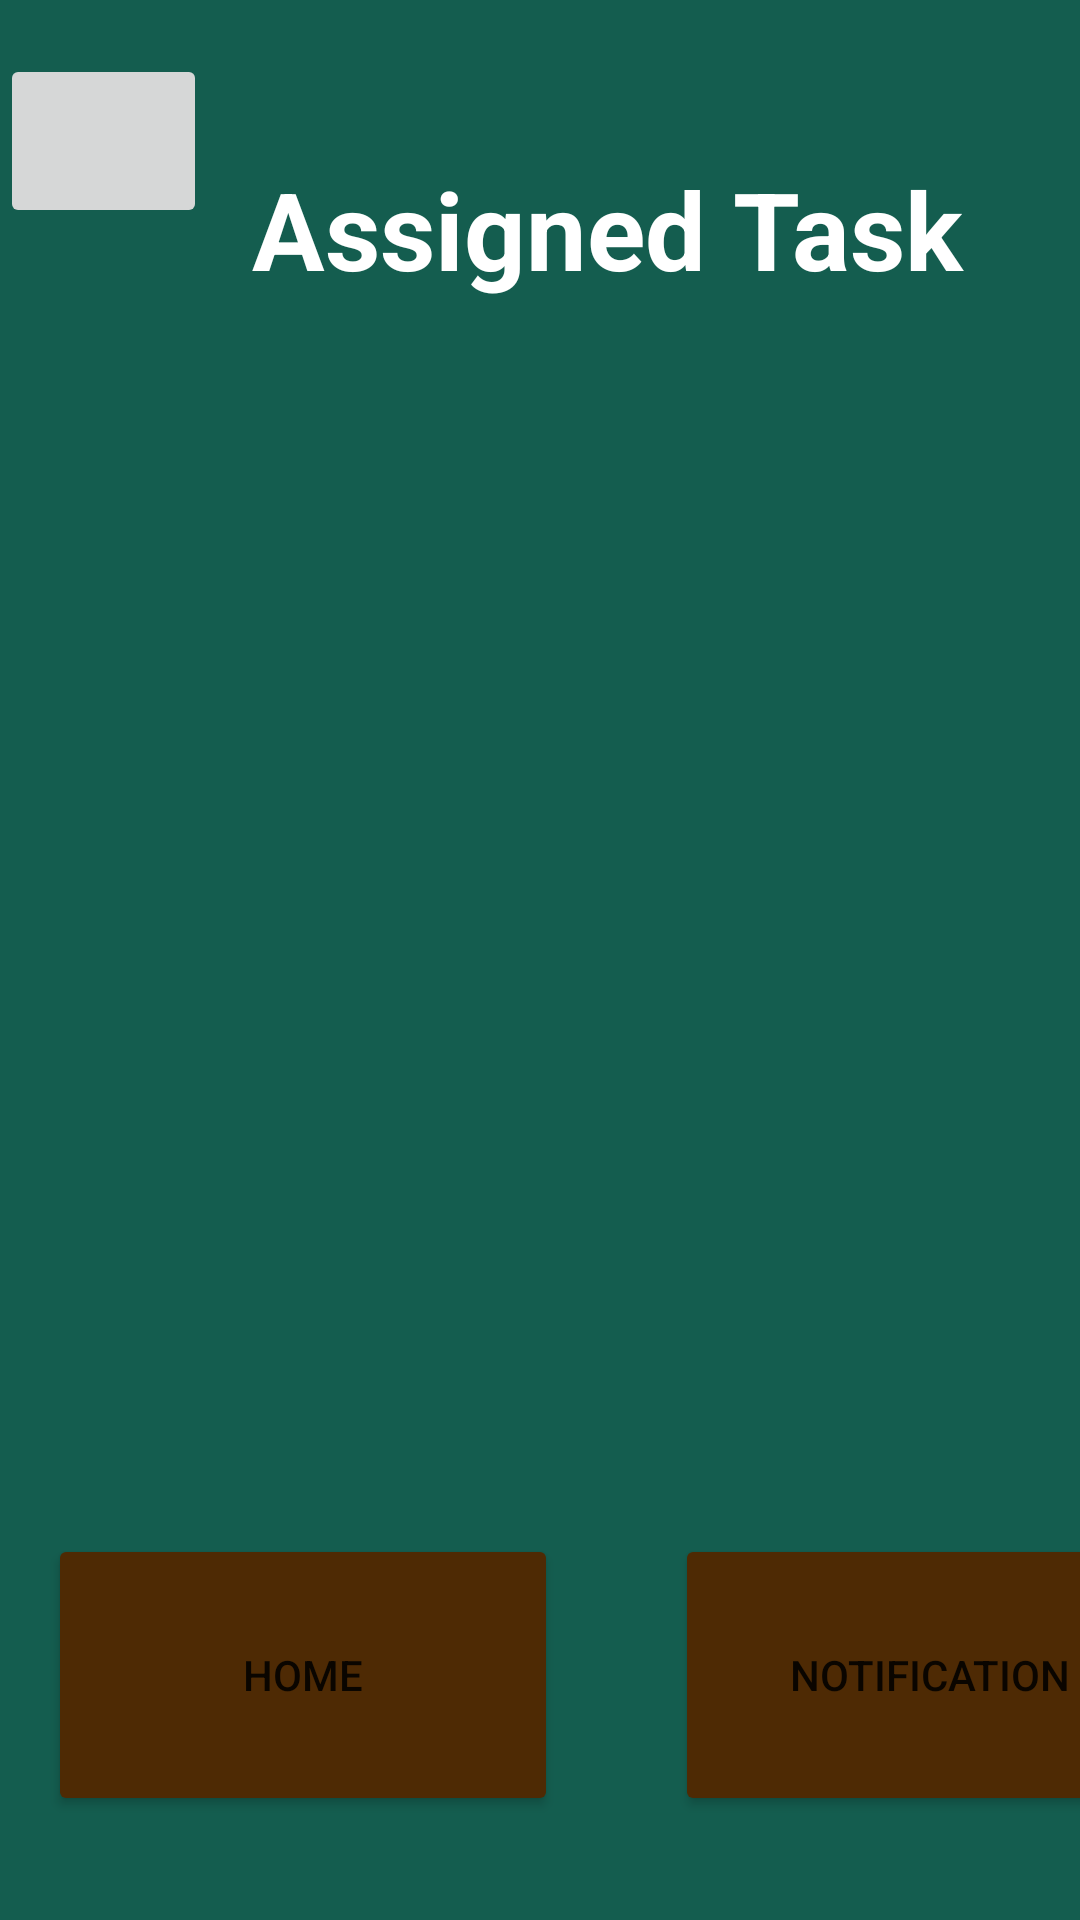

Reconstruct the res/layout file that produces this screen, plus the resources it refers to.
<!-- AndroidManifest.xml: application theme Theme.HotelManagement -->
<!-- res/layout/activity_assigned_task.xml -->
<?xml version="1.0" encoding="utf-8"?>
<androidx.constraintlayout.widget.ConstraintLayout xmlns:android="http://schemas.android.com/apk/res/android"
    xmlns:app="http://schemas.android.com/apk/res-auto"
    xmlns:tools="http://schemas.android.com/tools"
    android:layout_width="match_parent"
    android:layout_height="match_parent"
    android:background="@drawable/gradient_background"
    tools:context=".AssignedTask">

        <ImageButton
            android:id="@+id/assignedTaskProfileBtnId"
            android:layout_width="69dp"
            android:layout_height="58dp"
            android:layout_marginStart="40dp"
            android:layout_marginTop="18dp"
            app:layout_constraintStart_toEndOf="@+id/textView"
            app:layout_constraintTop_toTopOf="parent" />

        <Button
            android:id="@+id/assignedTaskHomeBtnId"
            android:layout_width="170dp"
            android:layout_height="94dp"
            android:layout_marginStart="16dp"
            android:layout_marginTop="0dp"
            android:text="Home"
            android:textSize="14sp"
            app:backgroundTint="#4E2A04"
            app:layout_constraintStart_toStartOf="parent"
            app:layout_constraintTop_toBottomOf="@+id/assignedTaskRecyclerViewId" />

        <Button
            android:id="@+id/assignedTaskNotificationBtnId"
            android:layout_width="170dp"
            android:layout_height="94dp"
            android:layout_marginStart="39dp"
            android:layout_marginTop="0dp"
            android:text="Notification"
            android:textSize="14sp"
            app:backgroundTint="#4E2A04"
            app:layout_constraintStart_toEndOf="@+id/assignedTaskHomeBtnId"
            app:layout_constraintTop_toBottomOf="@+id/assignedTaskRecyclerViewId" />

    <TextView
        android:id="@+id/assignedTaskTextViewId"
        android:layout_width="wrap_content"
        android:layout_height="wrap_content"
        android:layout_marginStart="84dp"
        android:layout_marginTop="52dp"
        android:text="Assigned Task"
        android:textColor="#FFFFFF"
        android:textSize="36sp"
        android:textStyle="bold"
        app:layout_constraintStart_toStartOf="parent"
        app:layout_constraintTop_toTopOf="parent" />

    <androidx.recyclerview.widget.RecyclerView
        android:id="@+id/assignedTaskRecyclerViewId"
        android:layout_width="384dp"
        android:layout_height="402dp"
        android:layout_marginStart="16dp"
        android:layout_marginTop="9dp"
        android:layout_marginEnd="8dp"
        android:layout_marginBottom="19dp"
        app:layout_constraintBottom_toTopOf="@+id/assignedTaskHomeBtnId"
        app:layout_constraintEnd_toEndOf="parent"
        app:layout_constraintHorizontal_bias="0.428"
        app:layout_constraintStart_toStartOf="parent"
        app:layout_constraintTop_toBottomOf="@+id/assignedTaskTextViewId"
        app:layout_constraintVertical_bias="0.12"
        tools:listitem="@layout/assigned_task_view" />

</androidx.constraintlayout.widget.ConstraintLayout>
<!-- res/layout/assigned_task_view.xml (included above) -->
<?xml version="1.0" encoding="utf-8"?>
<androidx.cardview.widget.CardView xmlns:android="http://schemas.android.com/apk/res/android"
    xmlns:app="http://schemas.android.com/apk/res-auto"
    xmlns:tools="http://schemas.android.com/tools"
    android:layout_width="match_parent" android:layout_height="wrap_content">

    <androidx.constraintlayout.widget.ConstraintLayout
        android:layout_width="match_parent"
        android:layout_height="match_parent"
        android:background="@color/brown">

        <TextView
            android:id="@+id/assignedTaskTitleIdTV"
            android:layout_width="167dp"
            android:layout_height="32dp"
            android:layout_marginStart="100dp"
            android:layout_marginTop="16dp"
            android:text="text"
            android:textAlignment="center"
            android:textColor="#FFFFFF"
            android:textSize="18sp"
            android:textStyle="bold"
            app:layout_constraintStart_toStartOf="parent"
            app:layout_constraintTop_toTopOf="parent" />

        <TextView
            android:id="@+id/assignedTaskDateIdTV"
            android:layout_width="108dp"
            android:layout_height="39dp"
            android:layout_marginStart="12dp"
            android:layout_marginTop="8dp"
            android:text="TextView"
            android:textAlignment="textStart"
            android:textColor="#FFFFFF"
            app:layout_constraintStart_toEndOf="@+id/assignedTaskTitleIdTV"
            app:layout_constraintTop_toTopOf="parent" />

        <TextView
            android:id="@+id/assignedTaskStatusIdTV"
            android:layout_width="91dp"
            android:layout_height="26dp"
            android:text="Pending"
            android:textAlignment="center"
            android:textColor="#FFFFFF"
            app:layout_constraintStart_toStartOf="parent"
            app:layout_constraintTop_toTopOf="parent" />

        <androidx.constraintlayout.widget.ConstraintLayout
            android:id="@+id/assignedTaskExpandableLayoutId"
            android:layout_width="match_parent"
            android:layout_height="242dp"
            android:background="#824708"
            android:visibility="gone"
            app:layout_constraintBottom_toBottomOf="parent"
            app:layout_constraintEnd_toEndOf="parent"
            app:layout_constraintHorizontal_bias="0.0"
            app:layout_constraintStart_toStartOf="parent"
            app:layout_constraintTop_toBottomOf="@+id/assignedTaskTitleIdTV"
            app:layout_constraintVertical_bias="0.0">

            <TextView
                android:id="@+id/assignedTaskContentIdTV"
                android:layout_width="378dp"
                android:layout_height="152dp"
                android:layout_marginStart="16dp"
                android:layout_marginTop="28dp"
                android:text="TextView"
                android:textColor="#FFFFFF"
                android:textSize="16sp"
                android:textStyle="bold"
                app:layout_constraintStart_toStartOf="parent"
                app:layout_constraintTop_toTopOf="parent" />

            <TextView
                android:id="@+id/assignedTaskCompleteBtnId"
                android:layout_width="127dp"
                android:layout_height="38dp"
                android:layout_marginStart="140dp"
                android:layout_marginTop="8dp"
                android:background="@color/brown"
                android:text="Complete"
                android:textAlignment="center"
                android:textColor="#FFFFFF"
                android:textSize="24sp"
                android:textStyle="bold"
                app:layout_constraintStart_toStartOf="parent"
                app:layout_constraintTop_toBottomOf="@+id/assignedTaskContentIdTV" />

        </androidx.constraintlayout.widget.ConstraintLayout>


    </androidx.constraintlayout.widget.ConstraintLayout>


</androidx.cardview.widget.CardView>
<!-- resources referenced by this layout -->
<resources>
  <color name="brown"> #4E2A04</color>
  <!-- drawable gradient_background (drawable) -->
  <?xml version="1.0" encoding="utf-8"?>
  <selector xmlns:android="http://schemas.android.com/apk/res/android">
  <item>
      <shape>
  
          <gradient
              android:angle="90"
              android:startColor="#145D4F"
              android:endColor="#145D4F"
              android:type="linear"/>
      </shape>
  </item>
  </selector>
  <style name="Theme.HotelManagement" parent="Theme.MaterialComponents.DayNight.NoActionBar">
          
          <item name="colorPrimary">@color/purple_500</item>
          <item name="colorPrimaryVariant">@color/purple_700</item>
          <item name="colorOnPrimary">@color/white</item>
          
          <item name="colorSecondary">@color/teal_200</item>
          <item name="colorSecondaryVariant">@color/teal_700</item>
          <item name="colorOnSecondary">@color/black</item>
          
          <item name="android:statusBarColor" tools:targetApi="l">?attr/colorPrimaryVariant</item>
          
      </style>
  <color name="purple_500">#FF6200EE</color>
  <color name="purple_700">#FF3700B3</color>
  <color name="white">#FFFFFFFF</color>
  <color name="teal_200">#FF03DAC5</color>
  <color name="teal_700">#FF018786</color>
  <color name="black">#FF000000</color>
</resources>
